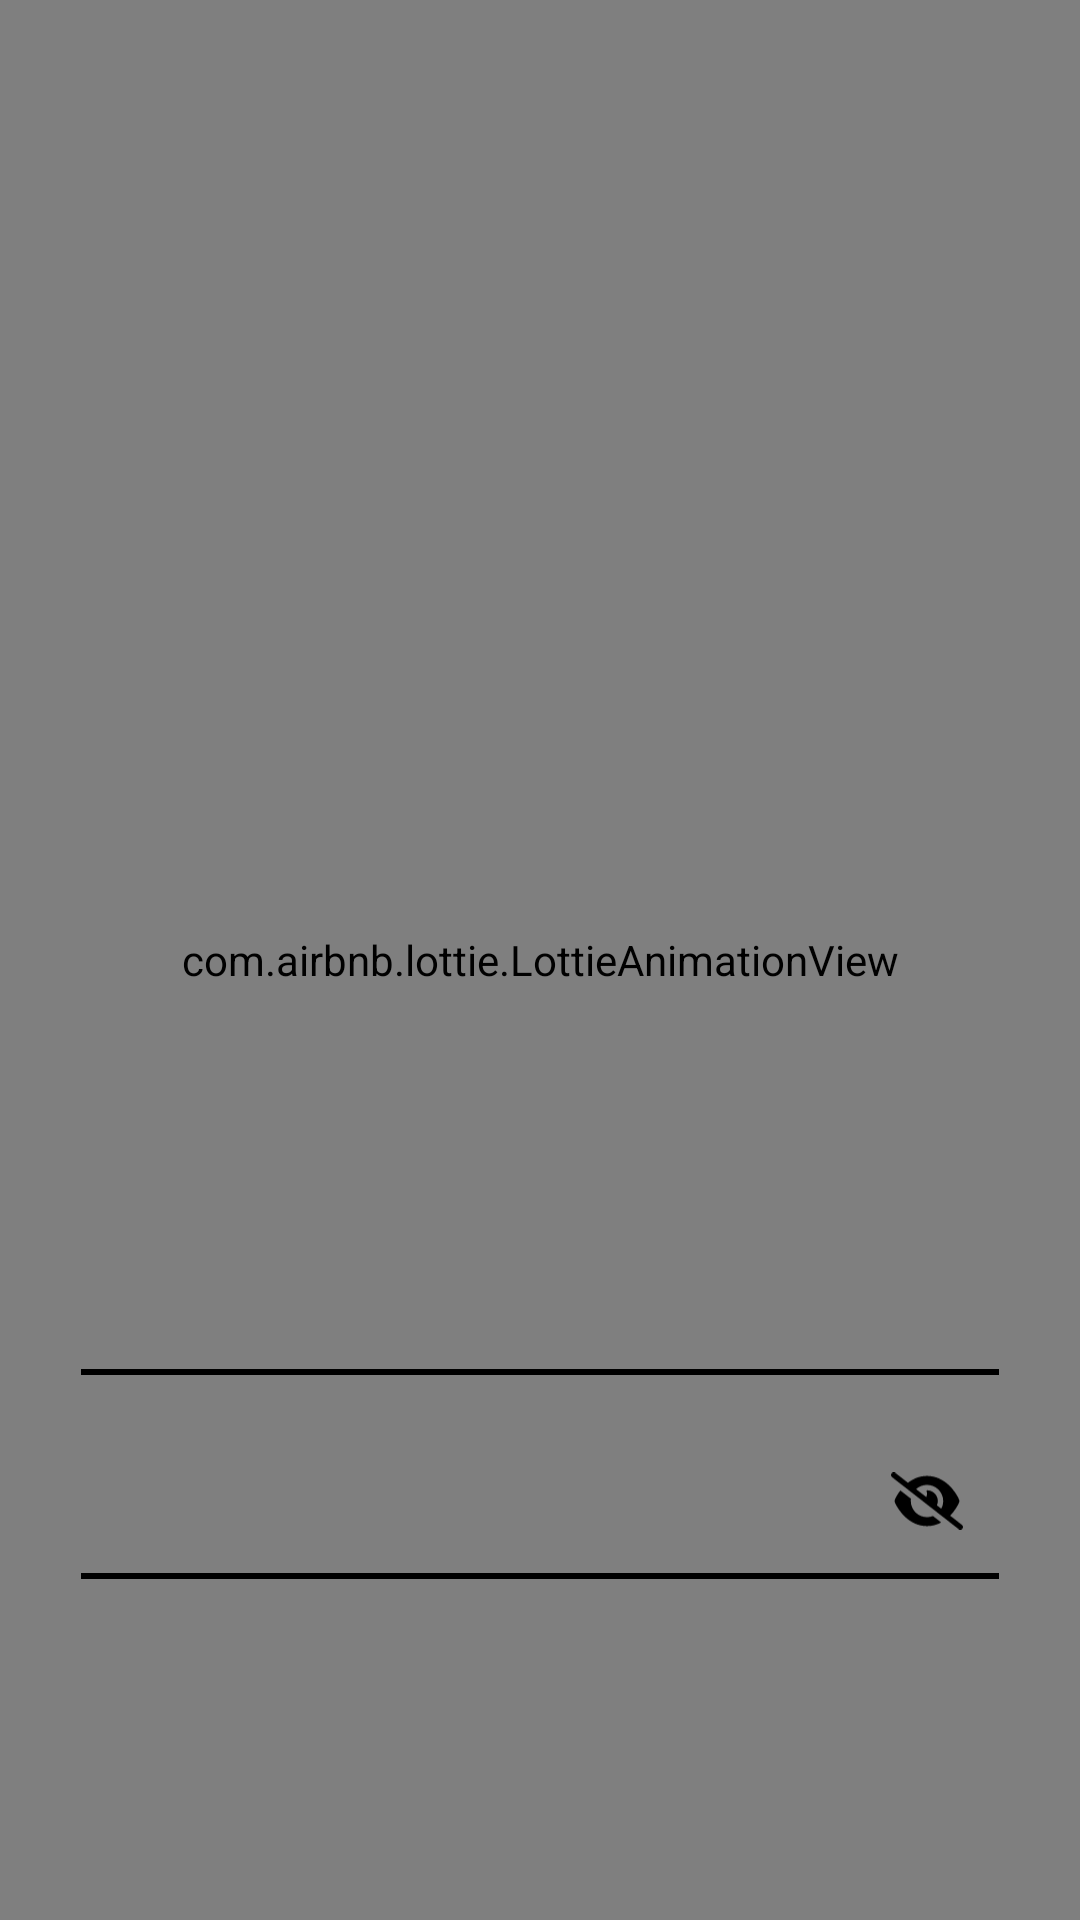

Layout XML and referenced resources for this Android screen:
<!-- AndroidManifest.xml: application theme Theme.InventarioSanidad -->
<!-- res/layout/login.xml -->
<?xml version="1.0" encoding="utf-8"?>
<androidx.constraintlayout.widget.ConstraintLayout xmlns:tools="http://schemas.android.com/tools"
    android:id="@+id/contenedorlogin"
    xmlns:android="http://schemas.android.com/apk/res/android"
    xmlns:app="http://schemas.android.com/apk/res-auto"
    android:layout_width="match_parent"
    android:layout_height="match_parent"
    android:background="#d0eaff">

    <com.airbnb.lottie.LottieAnimationView
        android:id="@+id/fondoanimado"
        android:layout_width="match_parent"
        android:layout_height="match_parent"
        android:layout_gravity="center"
        android:background="@drawable/fondo"
        android:scaleType="centerCrop"
        app:lottie_autoPlay="true" />

    <LinearLayout
        android:layout_width="404dp"
        android:layout_height="104dp"
        android:layout_marginTop="48dp"
        android:gravity="center"
        app:layout_constraintEnd_toEndOf="parent"
        app:layout_constraintHorizontal_bias="1.0"
        app:layout_constraintStart_toStartOf="parent"
        app:layout_constraintTop_toTopOf="parent">

        <include
            layout="@layout/tarjeta_error_login"
            android:layout_width="300dp"
            android:layout_height="70dp"
            app:layout_constraintEnd_toEndOf="parent"
            app:layout_constraintStart_toStartOf="parent"
            app:layout_constraintTop_toTopOf="parent"
            app:layout_constraintWidth_percent="0.85" />
    </LinearLayout>

    <TextView
        android:id="@+id/textobienvenida"
        android:layout_width="wrap_content"
        android:layout_height="wrap_content"
        android:layout_marginTop="304dp"
        android:alpha="0"
        android:fontFamily="@font/kameron"
        android:text="@string/bienvenido"
        android:textColor="@color/texto_principal"
        android:textSize="40sp"
        android:textStyle="bold"
        app:layout_constraintEnd_toEndOf="parent"
        app:layout_constraintStart_toStartOf="parent"
        app:layout_constraintTop_toTopOf="@+id/fondoanimado" />
    <TextView
        android:id="@+id/textodeinicio"
        android:layout_width="wrap_content"
        android:alpha="0"
        android:layout_height="wrap_content"
        android:text="@string/inicio"
        android:fontFamily="@font/inter2"
        android:textSize="14sp"
        android:textColor="@color/texto_secundario"
        android:layout_marginTop="4dp"
        app:layout_constraintTop_toBottomOf="@id/textobienvenida"
        app:layout_constraintStart_toStartOf="parent"
        app:layout_constraintEnd_toEndOf="parent" />

    <EditText
        android:id="@+id/casillausuario"
        style="@style/Input.login"
        android:layout_width="0dp"
        android:layout_height="48dp"
        android:layout_marginTop="28dp"
        android:autofillHints=""
        android:background="@null"
        android:drawableStart="@drawable/correo"
        android:drawablePadding="8dp"
        android:fontFamily="@font/kameron"
        android:hint="@string/correo"
        android:alpha="0"
        android:inputType="textEmailAddress"
        android:textColor="#000"
        android:textColorHint="#555"
        app:layout_constraintEnd_toEndOf="parent"
        app:layout_constraintStart_toStartOf="parent"
        app:layout_constraintTop_toBottomOf="@id/textodeinicio"
        app:layout_constraintWidth_percent="0.85"
        tools:ignore="VisualLintTextFieldSize" />

    <View
        android:layout_width="0dp"
        android:layout_height="2dp"
        android:background="@color/black"
        app:layout_constraintTop_toBottomOf="@id/casillausuario"
        app:layout_constraintStart_toStartOf="@id/casillausuario"
        app:layout_constraintEnd_toEndOf="@id/casillausuario" />


    <EditText
        android:id="@+id/casillacontrasena"
        style="@style/Input.login"
        android:layout_width="0dp"
        android:layout_height="48dp"
        android:autofillHints=""
        android:hint="@string/contrasena"
        android:fontFamily="@font/kameron"
        android:drawableStart="@drawable/can"
        android:drawablePadding="8dp"
        android:alpha="0"
        android:background="@null"
        android:textColorHint="#555"
        android:textColor="#000"
        android:layout_marginTop="20dp"
        android:inputType="textPassword"
        app:layout_constraintTop_toBottomOf="@id/casillausuario"
        app:layout_constraintStart_toStartOf="parent"
        app:layout_constraintEnd_toEndOf="parent"
        app:layout_constraintHorizontal_bias="0.5"
        app:layout_constraintWidth_percent="0.85"
        tools:ignore="VisualLintTextFieldSize" />

    <ImageView
        android:id="@+id/vistacontrena"
        android:layout_width="24dp"
        android:layout_height="24dp"
        android:contentDescription="@string/descripcion"
        android:src="@drawable/ojo_c"
        app:layout_constraintTop_toTopOf="@id/casillacontrasena"
        app:layout_constraintBottom_toBottomOf="@id/casillacontrasena"
        app:layout_constraintEnd_toEndOf="@id/casillacontrasena"
        android:layout_marginEnd="12dp" />

    <View
        android:layout_width="0dp"
        android:layout_height="2dp"
        android:background="@color/black"
        app:layout_constraintTop_toBottomOf="@id/casillacontrasena"
        app:layout_constraintStart_toStartOf="@id/casillacontrasena"
        app:layout_constraintEnd_toEndOf="@id/casillacontrasena" />

    <com.google.android.material.button.MaterialButton
        android:id="@+id/botonlogin"
        style="@style/Button.Primary"
        android:layout_width="0dp"
        android:layout_height="48dp"
        android:text="@string/entrar"
        android:fontFamily="@font/kameron"
        android:alpha="0"
        android:layout_marginTop="40dp"
        app:layout_constraintTop_toBottomOf="@id/casillacontrasena"
        app:layout_constraintStart_toStartOf="parent"
        app:layout_constraintEnd_toEndOf="parent"
        app:layout_constraintWidth_percent="0.5"
        tools:ignore="VisualLintButtonSize" />


</androidx.constraintlayout.widget.ConstraintLayout>
<!-- res/layout/tarjeta_error_login.xml (included above) -->
<?xml version="1.0" encoding="utf-8"?>
<androidx.cardview.widget.CardView xmlns:android="http://schemas.android.com/apk/res/android"
    xmlns:app="http://schemas.android.com/apk/res-auto"
    android:id="@+id/tarjetaerror"
    android:layout_width="match_parent"
    android:layout_height="wrap_content"
    android:layout_marginTop="100dp"
    android:layout_marginStart="16dp"
    android:layout_marginEnd="16dp"
    android:background="@android:color/white"
    android:visibility="gone"
    android:backgroundTint="@color/white"
    app:cardCornerRadius="16dp"
    app:cardElevation="6dp">

    <LinearLayout
        android:layout_width="match_parent"
        android:layout_height="wrap_content"
        android:orientation="horizontal"
        android:padding="16dp"
        android:gravity="center_vertical">

        <com.airbnb.lottie.LottieAnimationView
            android:id="@+id/animacionerror"
            android:layout_width="50dp"
            android:layout_height="50dp"
            app:lottie_fileName="error.json"
            app:lottie_autoPlay="true"
            app:lottie_loop="true" />

        <TextView
            android:id="@+id/textoerror"
            android:layout_width="wrap_content"
            android:layout_height="wrap_content"
            android:text="@string/usuario_incorrecto"
            android:textColor="@color/black"
            android:fontFamily="@font/kameron"
            android:textSize="16sp"
            android:layout_marginStart="12dp"
            android:textStyle="bold" />
    </LinearLayout>
</androidx.cardview.widget.CardView>
<!-- resources referenced by this layout -->
<resources>
  <color name="black">#FF000000</color>
  <color name="texto_principal">#0f0f0f</color>
  <color name="texto_secundario">#3b4753</color>
  <color name="white">#FFFFFFFF</color>
  <!-- drawable can (drawable) -->
  <vector xmlns:android="http://schemas.android.com/apk/res/android" android:height="18.285715dp" android:viewportHeight="512" android:viewportWidth="448" android:width="16dp">
        
      <path android:fillColor="#080808" android:pathData="M144,144l0,48 160,0 0,-48c0,-44.2 -35.8,-80 -80,-80s-80,35.8 -80,80zM80,192l0,-48C80,64.5 144.5,0 224,0s144,64.5 144,144l0,48 16,0c35.3,0 64,28.7 64,64l0,192c0,35.3 -28.7,64 -64,64L64,512c-35.3,0 -64,-28.7 -64,-64L0,256c0,-35.3 28.7,-64 64,-64l16,0z"/>
      
  </vector>
  <!-- drawable correo (drawable) -->
  <vector xmlns:android="http://schemas.android.com/apk/res/android" android:height="18dp" android:viewportHeight="512" android:viewportWidth="512" android:width="18dp">
        
      <path android:fillColor="#000000" android:pathData="M48,64C21.5,64 0,85.5 0,112c0,15.1 7.1,29.3 19.2,38.4L236.8,313.6c11.4,8.5 27,8.5 38.4,0L492.8,150.4c12.1,-9.1 19.2,-23.3 19.2,-38.4c0,-26.5 -21.5,-48 -48,-48L48,64zM0,176L0,384c0,35.3 28.7,64 64,64l384,0c35.3,0 64,-28.7 64,-64l0,-208L294.4,339.2c-22.8,17.1 -54,17.1 -76.8,0L0,176z"/>
      
  </vector>
  <string name="bienvenido">¡Bienvenido!</string>ç
  <string name="contrasena">Contraseña</string>
  <string name="correo">Correo Electronico</string>
  <string name="descripcion">Pulsar para mostrar la contraseña</string>
  <string name="entrar">ENTRAR</string>
  <string name="inicio">Inicia sesión en tu cuenta</string>
  <string name="usuario_incorrecto">Usuario incorrecto</string>
  <style name="Button.Primary" parent="Button">
          <item name="backgroundTint">@color/primary_300</item>
      </style>
  <style name="Input.login" parent="Input">
          <item name="android:textSize">20sp</item>
      </style>
  <style name="Theme.InventarioSanidad" parent="Base.Theme.InventarioSanidad" />
  <style name="Button" parent="Widget.MaterialComponents.Button">
          <item name="android:textColor">@color/bg_100</item>
          <item name="android:padding">10dp</item>
          <item name="cornerRadius">8dp</item>
          <item name="android:textStyle">bold</item>
          <item name="android:textSize">14sp</item>
          <item name="backgroundTint">@color/gray_800</item>
      </style>
  <color name="primary_300">#1d7fbf</color>
  <style name="Input">
          <item name="android:background">@color/gray_200</item>
          <item name="android:textColor">@color/text_100</item>
          <item name="android:padding">12dp</item>
          <item name="android:textSize">14sp</item>
      </style>
  <style name="Base.Theme.InventarioSanidad" parent="Theme.Material3.DayNight.NoActionBar">
          
          <item name="colorPrimary">@color/black</item>
      </style>
  <color name="bg_100">#ffffff</color>
  <color name="gray_800">#1c1c1c</color>
  <color name="gray_200">#e1e1e1</color>
  <color name="text_100">#0f0f0f</color>
</resources>
